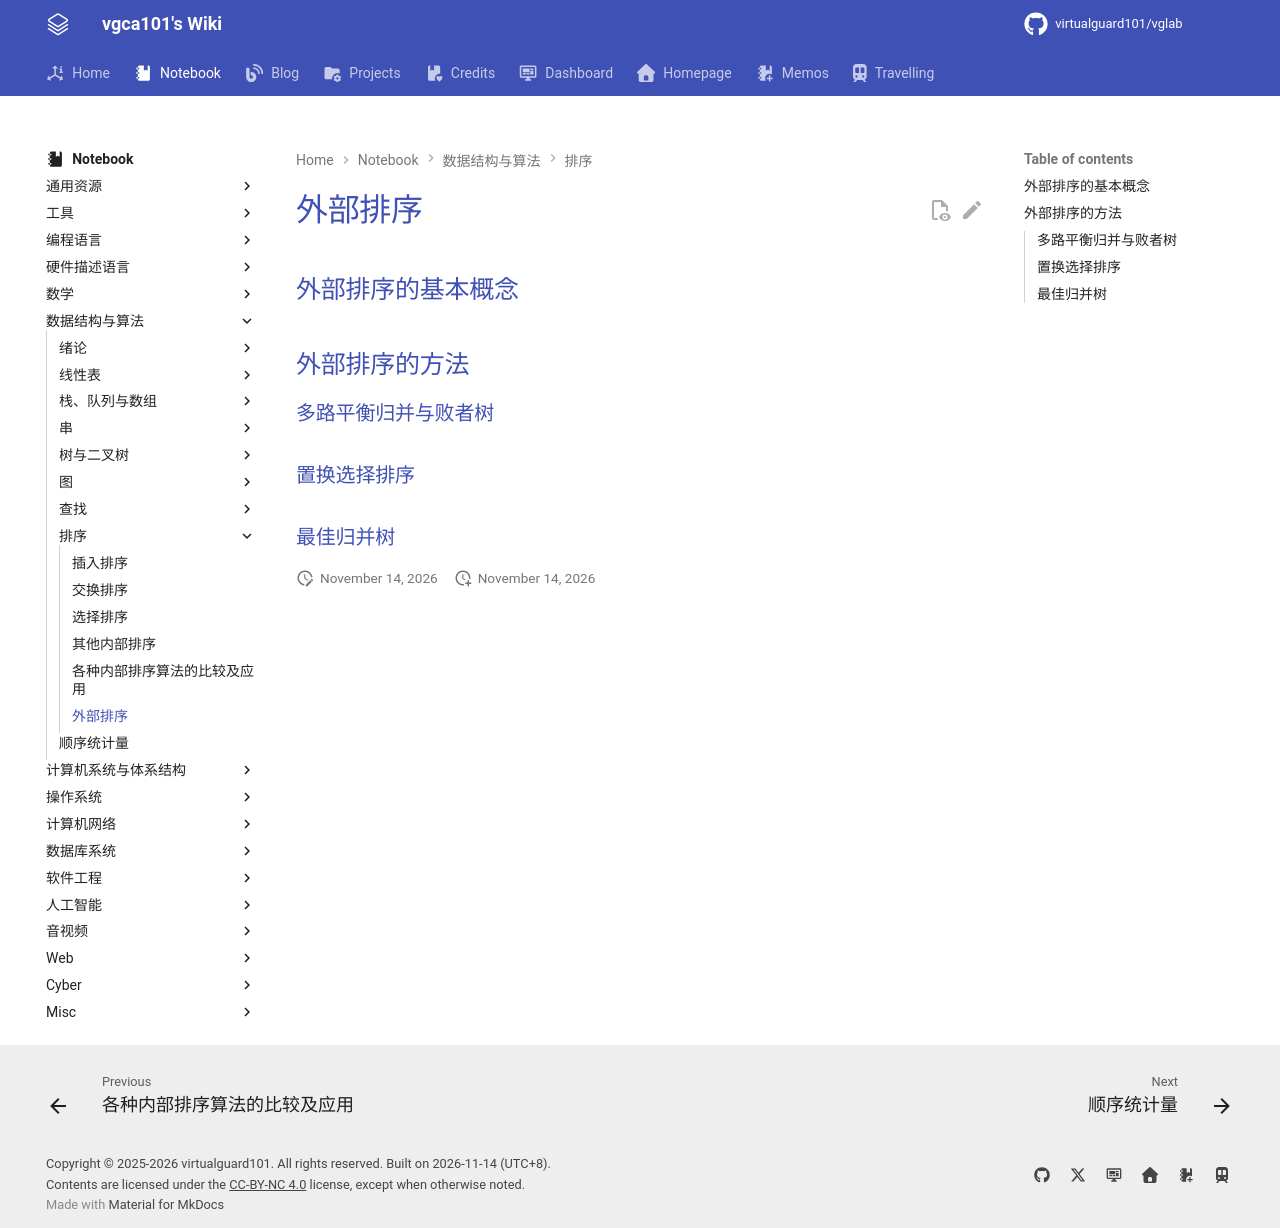

repository: virtualguard101/wiki · page: note/dsa/408/外部排序/index.html · generator: mkdocs

---
date: 2026-01-13 20:08:51
title: 外部排序
permalink: external-sort
publish: true
tags:
  - 数据结构
  - 考研408
---

# 外部排序

## 外部排序的基本概念

## 外部排序的方法

### 多路平衡归并与败者树

### 置换选择排序

### 最佳归并树
